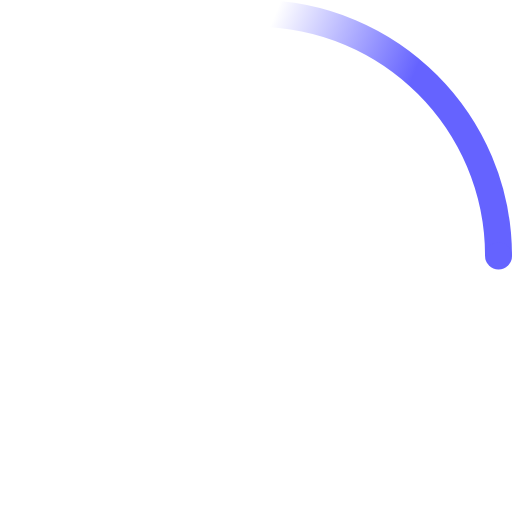
t = 0.00 s
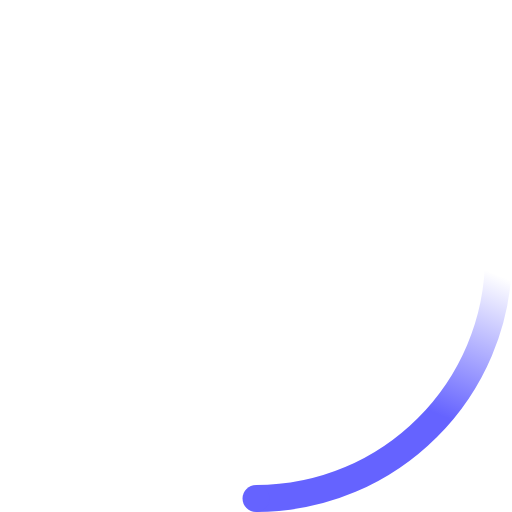
t = 0.23 s
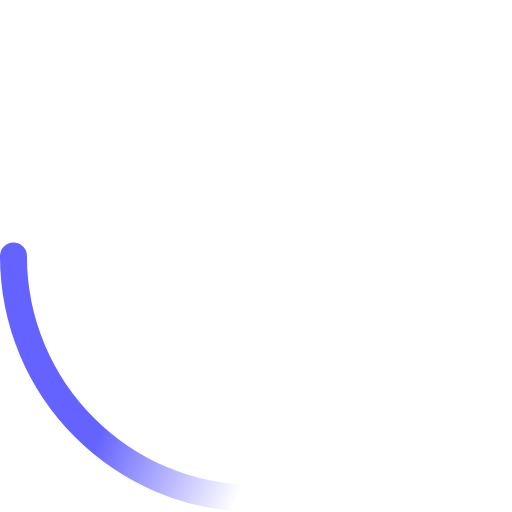
t = 0.45 s
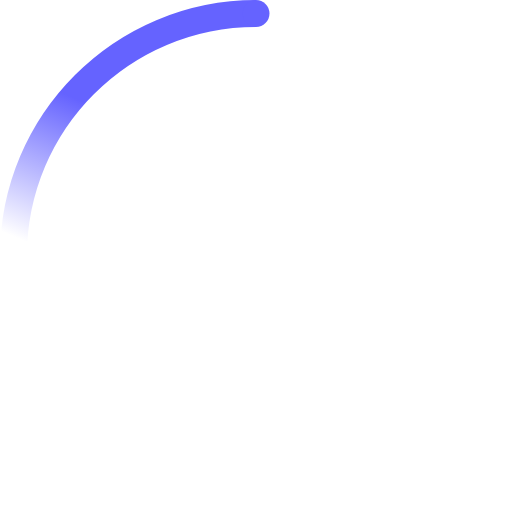
t = 0.68 s

The animated SVG that drew these frames (rendered in a browser with its animation timeline set to each time). Animation: 2 SMIL elements (animateTransform=2); one cycle of 0.90 s, repeats indefinitely.

<!-- By Sam Herbert (@sherb), for everyone. More @ http://goo.gl/7AJzbL -->
<svg width="38" height="38" viewBox="0 0 38 38" xmlns="http://www.w3.org/2000/svg">
    <defs>
        <linearGradient x1="8.042%" y1="0%" x2="65.682%" y2="23.865%" id="a">
            <stop stop-color="#6563FF" stop-opacity="0" offset="0%"/>
            <stop stop-color="#6563FF" stop-opacity=".631" offset="63.146%"/>
            <stop stop-color="#6563FF" offset="100%"/>
        </linearGradient>
    </defs>
    <g fill="none" fill-rule="evenodd">
        <g transform="translate(1 1)">
            <path d="M36 18c0-9.94-8.06-18-18-18" id="Oval-2" stroke="url(#a)" stroke-width="2">
                <animateTransform
                    attributeName="transform"
                    type="rotate"
                    from="0 18 18"
                    to="360 18 18"
                    dur="0.9s"
                    repeatCount="indefinite" />
            </path>
            <circle fill="#6563FF" cx="36" cy="18" r="1">
                <animateTransform
                    attributeName="transform"
                    type="rotate"
                    from="0 18 18"
                    to="360 18 18"
                    dur="0.9s"
                    repeatCount="indefinite" />
            </circle>
        </g>
    </g>
</svg>
